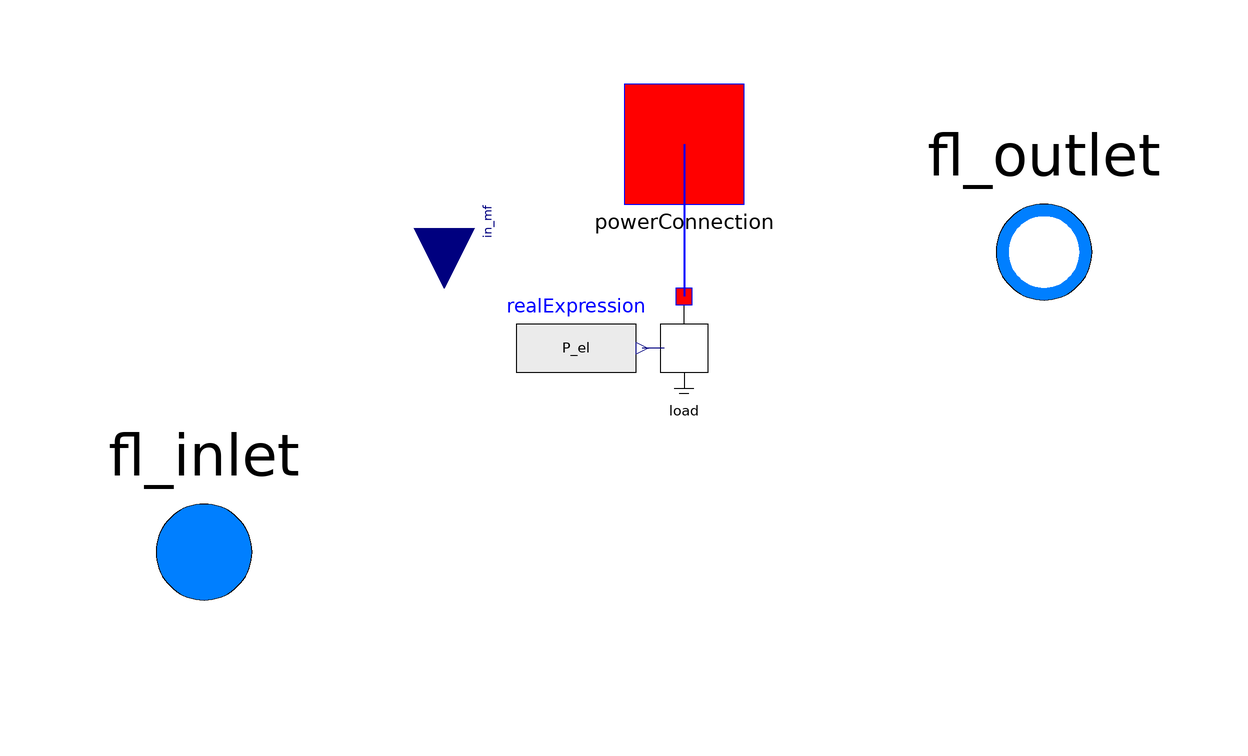

This picture is the connection diagram that the Modelica source below describes through its graphical annotations.

model PumpSimple "simple pump model for incompressible fluids"
    extends OpenTEMPEST.Icons.WaterPump;
    import SI = Modelica.Units.SI;

    replaceable package Medium = Modelica.Media.Water.StandardWater
    constrainedby Modelica.Media.Interfaces.PartialMedium "Medium model"  annotation(choicesAllMatching = true);
    Medium.BaseProperties inletFluid(h(start=hStart))
      "Fluid properties at the inlet";

    Medium.MassFlowRate mf=in_mf "Mass flow rate (total)";
    Medium.SpecificEnthalpy h(start=hStart) "Fluid specific enthalpy";
    Medium.SpecificEnthalpy hIn(start=hStart) "Enthalpy of entering fluid";
    Medium.SpecificEnthalpy hOut(start=hStart) "Enthalpy of outgoing fluid";
    SI.Power P_el "Power Consumption";
    parameter Real eta_isen = 0.8 "isentropic efficency";
    parameter Real eta_el = 0.95 "electrical efficency";
    parameter Real eta_mech = 0.9 "mechanical efficency";
    parameter Medium.SpecificEnthalpy hStart=1e5  "Fluid Specific Enthalpy Start Value"  annotation (Dialog(tab="Initialisation"));
    parameter Boolean allowFlowReversal=system.allowFlowReversal
      "= true to allow flow reversal, false restricts to design direction"  annotation(Evaluate=true);
    outer OpenTEMPEST.System system "System wide properties";

    Modelica.Fluid.Interfaces.FluidPort_a fl_inlet(redeclare package Medium = Medium,
      h_outflow(start=hStart),
      m_flow(min=if allowFlowReversal then -Modelica.Constants.inf else 0))
      annotation (Placement(transformation(extent={{-100,2},{-60,42}}, rotation=0)));
    Modelica.Fluid.Interfaces.FluidPort_b fl_outlet(redeclare package Medium = Medium,
      h_outflow(start=hStart),
      m_flow(max=if allowFlowReversal then +Modelica.Constants.inf else 0))
      annotation (Placement(transformation(extent={{40,52},{80,92}}, rotation=0)));

    Modelica.Blocks.Interfaces.RealInput in_mf annotation (Placement(
          transformation(
          origin={-40,76},
          extent={{-10,-10},{10,10}},
          rotation=270)));
    OpenTEMPEST.Interfaces.PowerConnection powerConnection annotation (Placement(
          transformation(extent={{-10,80},{10,100}}), iconTransformation(extent={{
              -10,80},{10,100}})));
    OpenTEMPEST.Electrical.Load load(Pnom=1, usePowerInput=true)
      annotation (Placement(transformation(extent={{-10,46},{10,66}})));
    Modelica.Blocks.Sources.RealExpression realExpression(y=P_el)
      annotation (Placement(transformation(extent={{-28,46},{-8,66}})));
equation
    // electrical power requiremed
    P_el = mf/inletFluid.d* (fl_outlet.p - fl_inlet.p) /(eta_isen*eta_el*eta_mech);

     // Mass balance
    fl_inlet.m_flow + fl_outlet.m_flow = 0 "Mass balance";

    // Energy balance
    fl_outlet.h_outflow = inStream(fl_inlet.h_outflow) + P_el/(mf+Modelica.Constants.small)  "Energy balance for mf > 0";
    fl_inlet.h_outflow = inStream(fl_outlet.h_outflow) + P_el/(mf+Modelica.Constants.small)  "Energy balance for mf < 0";
    h = homotopy(if not allowFlowReversal then fl_outlet.h_outflow else if mf >= 0
          then fl_outlet.h_outflow else fl_inlet.h_outflow, fl_outlet.h_outflow)
         "Definition of h";

    // Fluid properties (always uses the properties upstream of the inlet flange)
    inletFluid.p = fl_inlet.p;
    inletFluid.h = inStream(fl_inlet.h_outflow);
    inletFluid.Xi = inStream(fl_inlet.Xi_outflow);

    // Boundary conditions
    mf = fl_inlet.m_flow "Pump total flow rate";
    hIn = homotopy(if not allowFlowReversal then inStream(fl_inlet.h_outflow) else
      if mf >= 0 then inStream(fl_inlet.h_outflow) else h, inStream(fl_inlet.h_outflow));
    hOut = homotopy(if not allowFlowReversal then h else if mf >= 0 then h else
      inStream(fl_outlet.h_outflow), h);
    fl_inlet.Xi_outflow = inStream(fl_outlet.Xi_outflow);
    inStream(fl_inlet.Xi_outflow) = fl_outlet.Xi_outflow;

    connect(powerConnection, load.port) annotation (Line(
        points={{0,90},{0,64.6}},
        color={0,0,255},
        thickness=0.5));
    connect(load.referencePower, realExpression.y) annotation (Line(points={{-3.3,56},{-7,56}}, color={0,0,127}));

    annotation (
      Documentation(revisions="<html>
</html>", info="<html>
<p>Model for a simple pump, based on assumption: </p>
<ol>
<li> incompressible fluid (d<code>rho<\\code>/d<code>p<c\\ode> = 0) </li>
<li>no internal Volume in pump</li>
<li>adiabatic pump</li>
</ol>
<p> 
<ul>
 P = mf (h2 - h1) <br>
 eta_isen= dh_isen/dh_poly, with h_isen = vdp <br>
 P= mf * dh_poly = mf * dh_isen/eta_isen = mf *vdp/eta_isen<br>
 --> resource image with equations to be inserted
</ul>


</html>"));
end PumpSimple;